Photos from the image-classification dataset "plantbase_images" in the GitHub repository JoshEagle/plantbase. Its 16 classes are: Ajuga, Allium, Campanula, Cirsium, Crataegus, Gentiana, Geranium, Iris, Malva, Narcissus, Ophrys, Rosa, Trifolium, Verbascum, Veronica, Viola.

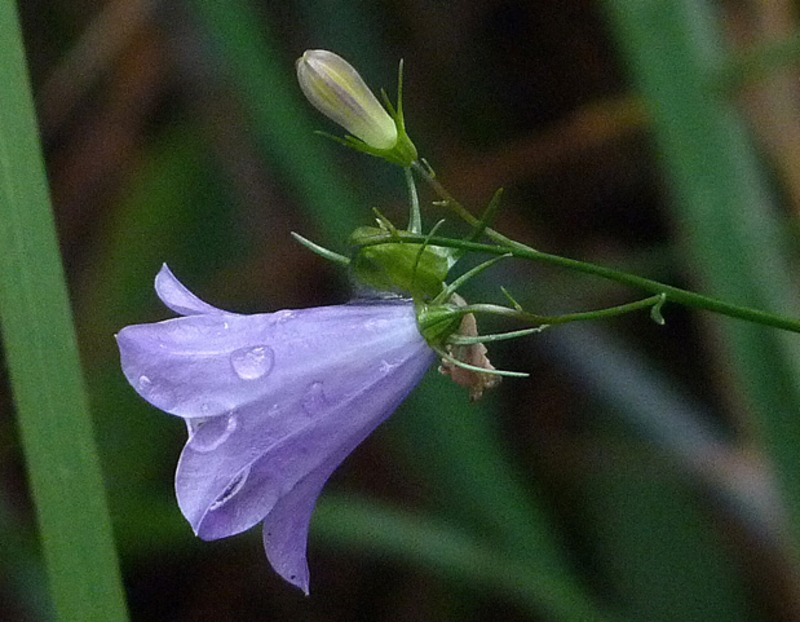
Label: Campanula

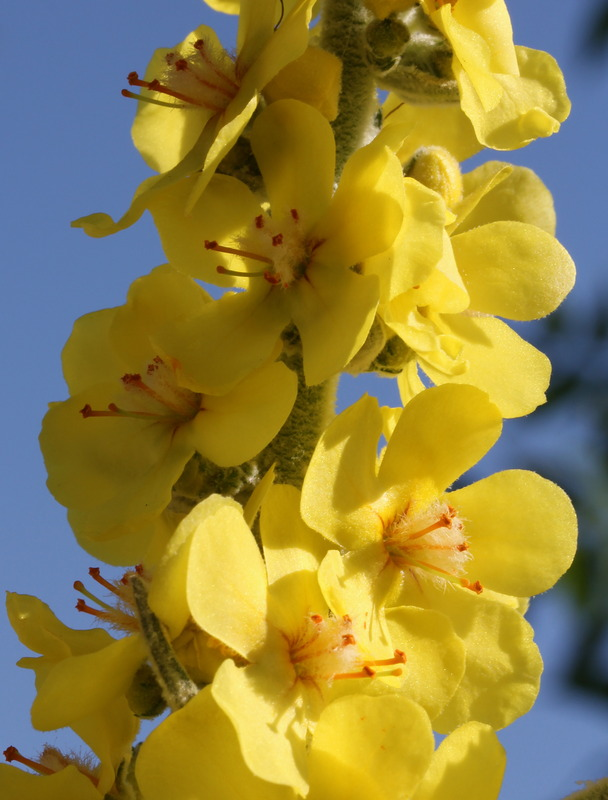
Label: Verbascum

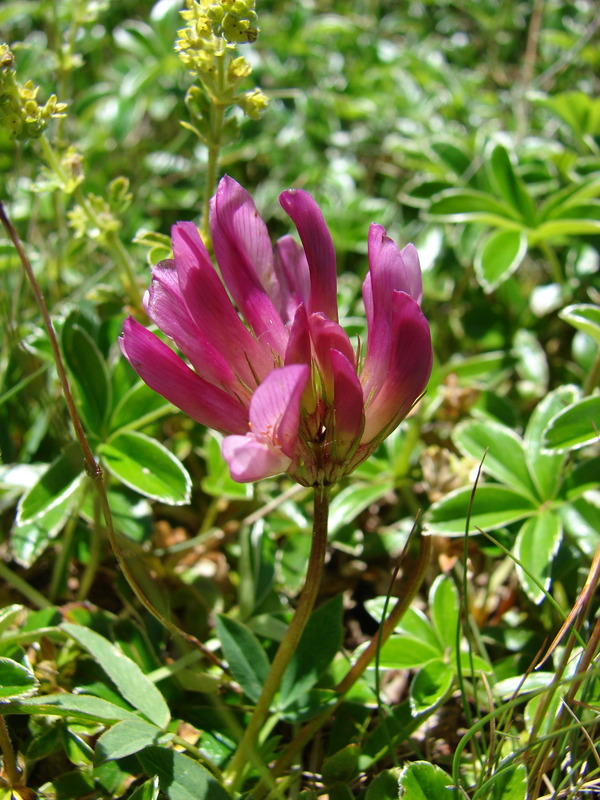
Label: Trifolium

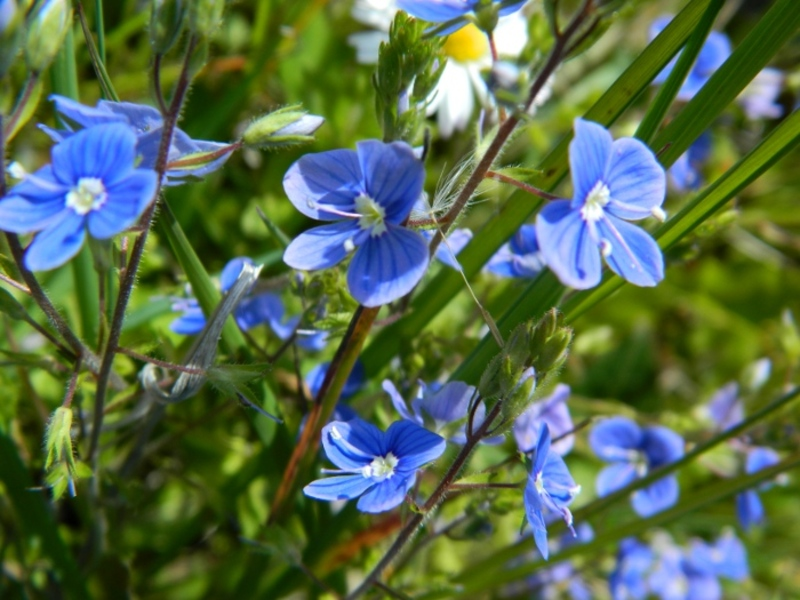
Label: Veronica

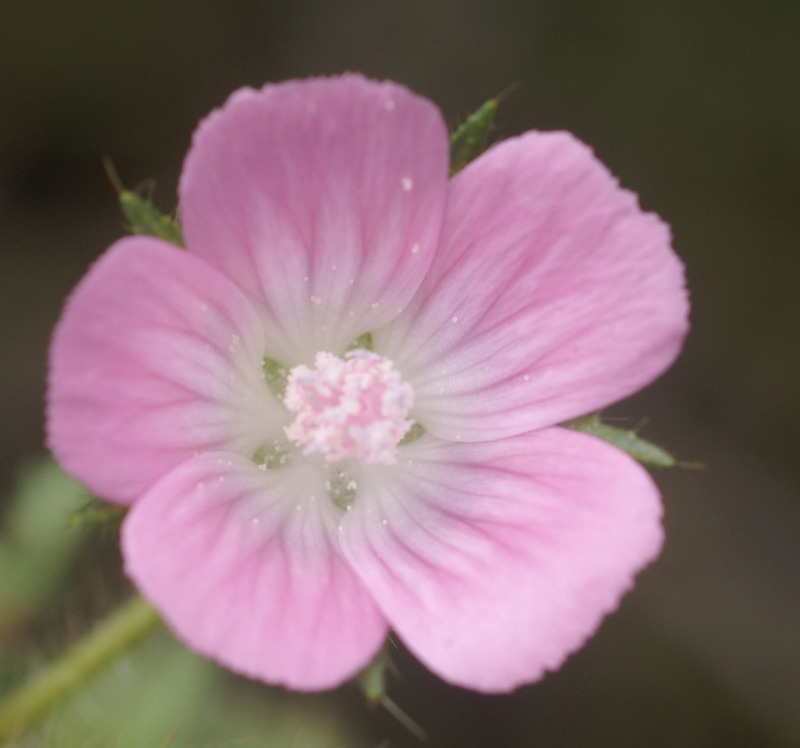
Label: Malva

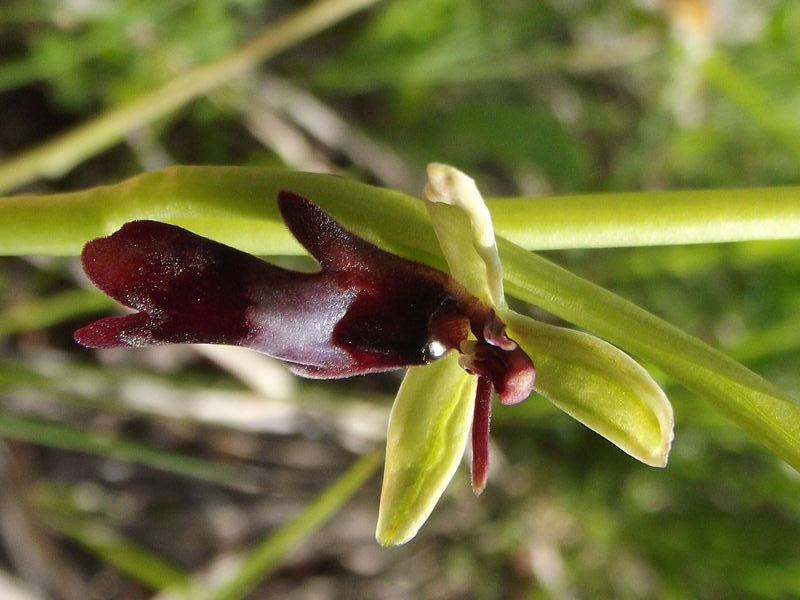
Label: Ophrys
